Image classification data set "dataset0" (rabzgg/klasifikasi-kematangan-pisang on GitHub). Class labels (3): ripe banana, unripe banana, very ripe banana.

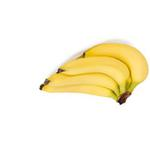
Label: ripe banana

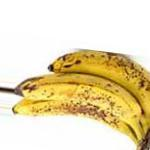
Label: very ripe banana

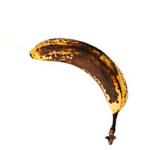
Label: very ripe banana

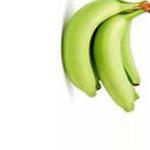
Label: unripe banana

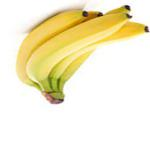
Label: ripe banana

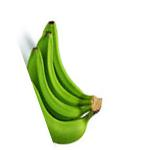
Label: unripe banana
